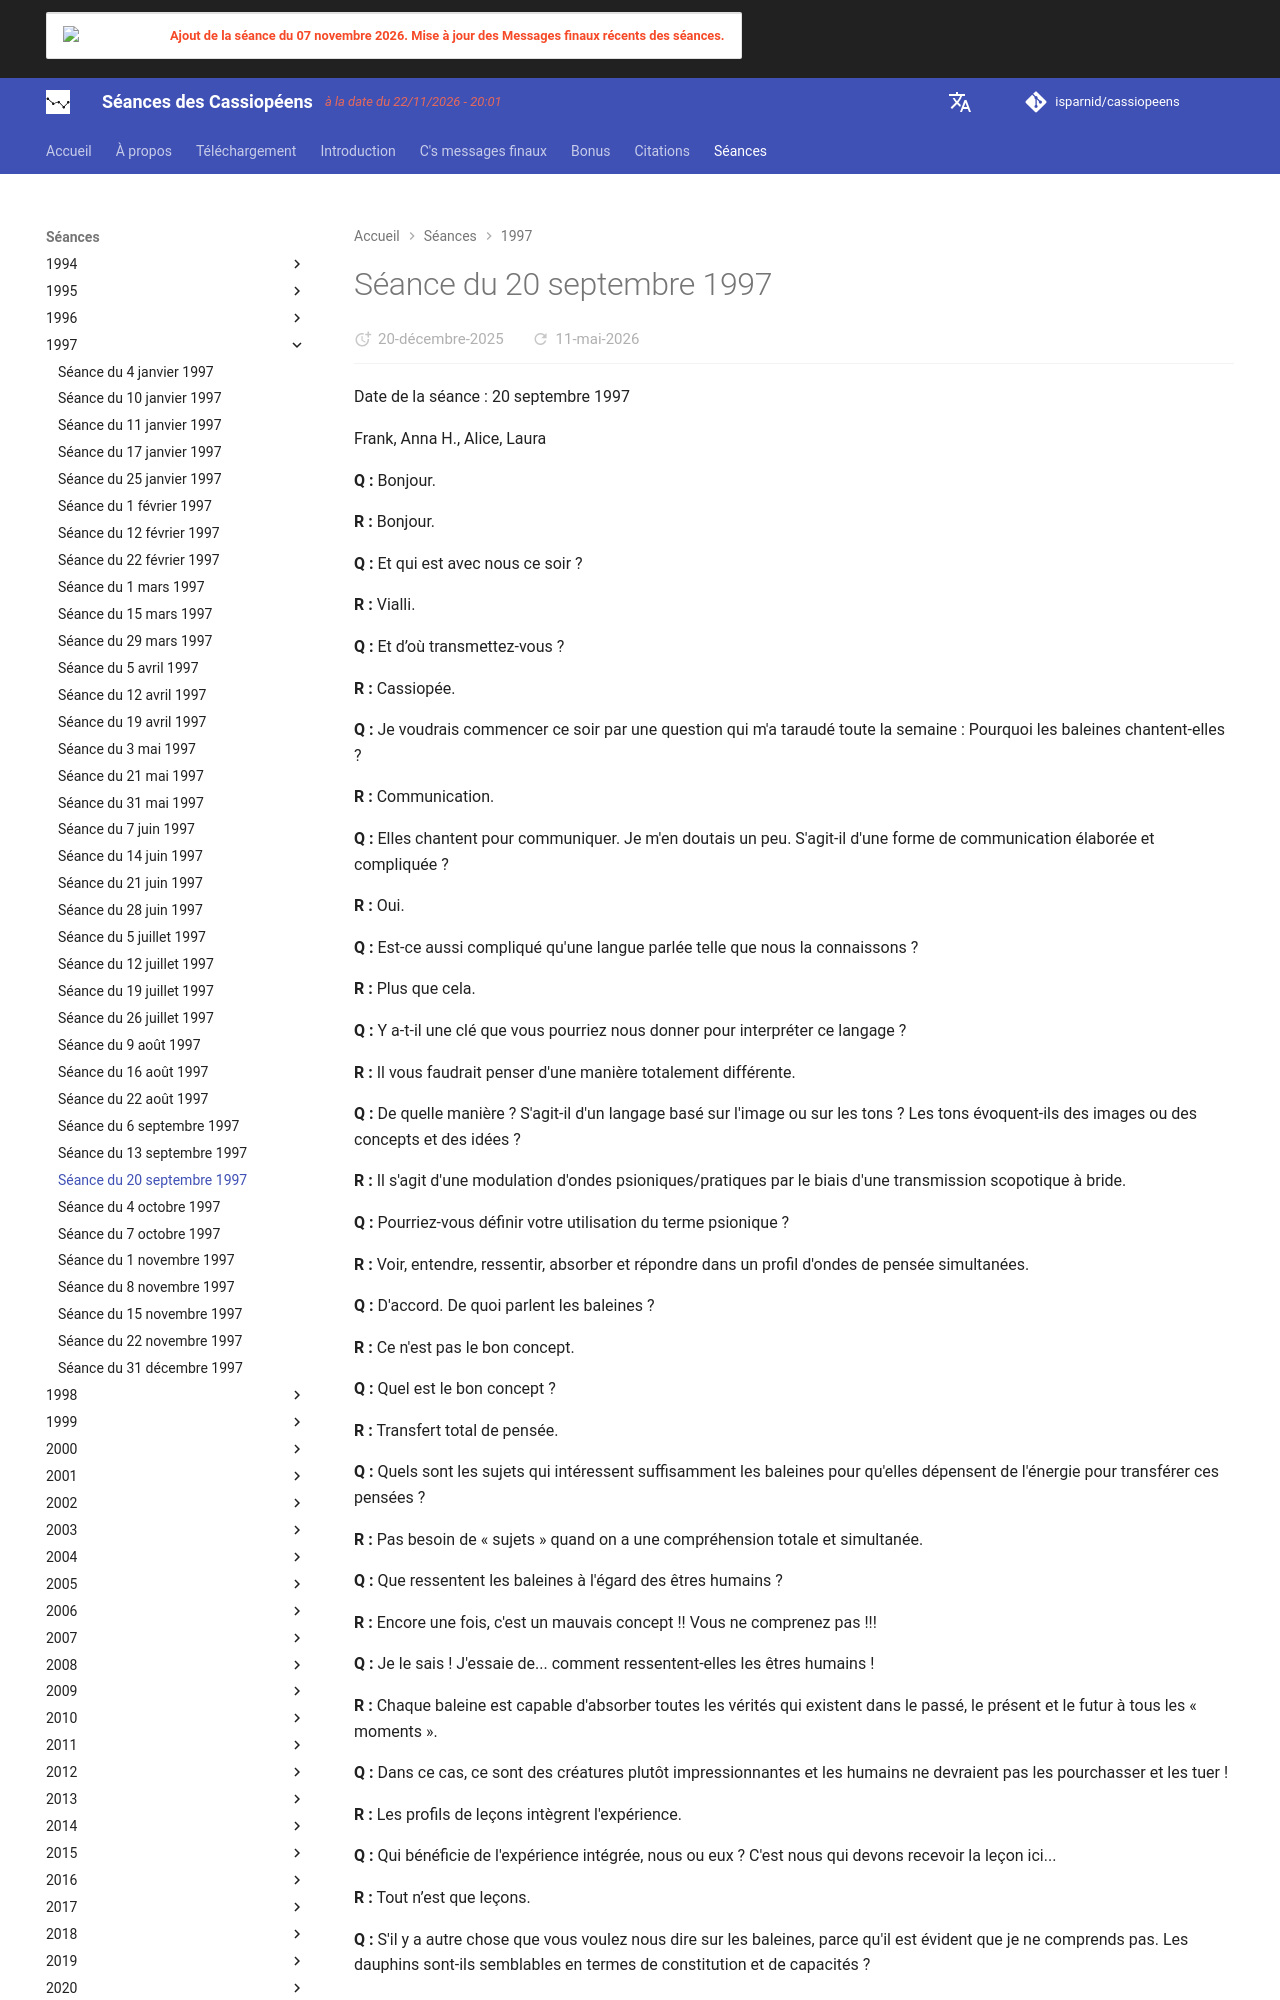

repository: isparnid/cassiopeens · page: séances/1997/1997-09-20/index.html · generator: mkdocs

---
title: "Séance du 20 septembre 1997"
date:
  created: 2026-01-24
  updated: 2026-01-24
---

# Séance du 20 septembre 1997

Date de la séance : 20 septembre 1997

Frank, Anna H., Alice, Laura

**Q :** Bonjour.

**R :** Bonjour.

**Q :** Et qui est avec nous ce soir ?

**R :** Vialli.

**Q :** Et d’où transmettez-vous ?

**R :** Cassiopée.

**Q :** Je voudrais commencer ce soir par une question qui m'a taraudé toute la semaine : Pourquoi les baleines chantent-elles ?

**R :** Communication.

**Q :** Elles chantent pour communiquer. Je m'en doutais un peu. S'agit-il d'une forme de communication élaborée et compliquée ?

**R :** Oui.

**Q :** Est-ce aussi compliqué qu'une langue parlée telle que nous la connaissons ?

**R :** Plus que cela.

**Q :** Y a-t-il une clé que vous pourriez nous donner pour interpréter ce langage ?

**R :** Il vous faudrait penser d'une manière totalement différente.

**Q :** De quelle manière ? S'agit-il d'un langage basé sur l'image ou sur les tons ? Les tons évoquent-ils des images ou des concepts et des idées ?

**R :** Il s'agit d'une modulation d'ondes psioniques/pratiques par le biais d'une transmission scopotique à bride.

**Q :** Pourriez-vous définir votre utilisation du terme psionique ?

**R :** Voir, entendre, ressentir, absorber et répondre dans un profil d'ondes de pensée simultanées.

**Q :** D'accord. De quoi parlent les baleines ?

**R :** Ce n'est pas le bon concept.

**Q :** Quel est le bon concept ?

**R :** Transfert total de pensée.

**Q :** Quels sont les sujets qui intéressent suffisamment les baleines pour qu'elles dépensent de l'énergie pour transférer ces pensées ?

**R :** Pas besoin de « sujets » quand on a une compréhension totale et simultanée.

**Q :** Que ressentent les baleines à l'égard des êtres humains ?

**R :** Encore une fois, c'est un mauvais concept !! Vous ne comprenez pas !!!

**Q :** Je le sais ! J'essaie de... comment ressentent-elles les êtres humains !

**R :** Chaque baleine est capable d'absorber toutes les vérités qui existent dans le passé, le présent et le futur à tous les « moments ».

**Q :** Dans ce cas, ce sont des créatures plutôt impressionnantes et les humains ne devraient pas les pourchasser et les tuer !

**R :** Les profils de leçons intègrent l'expérience.

**Q :** Qui bénéficie de l'expérience intégrée, nous ou eux ? C'est nous qui devons recevoir la leçon ici...

**R :** Tout n’est que leçons.

**Q :** S'il y a autre chose que vous voulez nous dire sur les baleines, parce qu'il est évident que je ne comprends pas. Les dauphins sont-ils semblables en termes de constitution et de capacités ?

**R :** Pas « encore ».

**Q :** Ils sont plus bas dans l'échelle que les baleines. Je pense que les baleines sont absolument géniales. L'âme des baleines est-elle une sorte d'âme composite, comme si un groupe d'âmes de dauphins formait une âme de baleine ?

**R :** Non.

**Q :** Une âme de baleine est-elle toujours une âme de baleine depuis le début ?

**R :** La baleine est une âme unifiée.

**Q :** Unifiée de quoi à quoi ?

**R :** Toutes les baleines partagent la même âme !

**Q :** Les êtres humains sont-ils comme cela ou évoluent-ils dans cette direction, en devenant une âme unifiée ?

**R :** Fragmentés.
